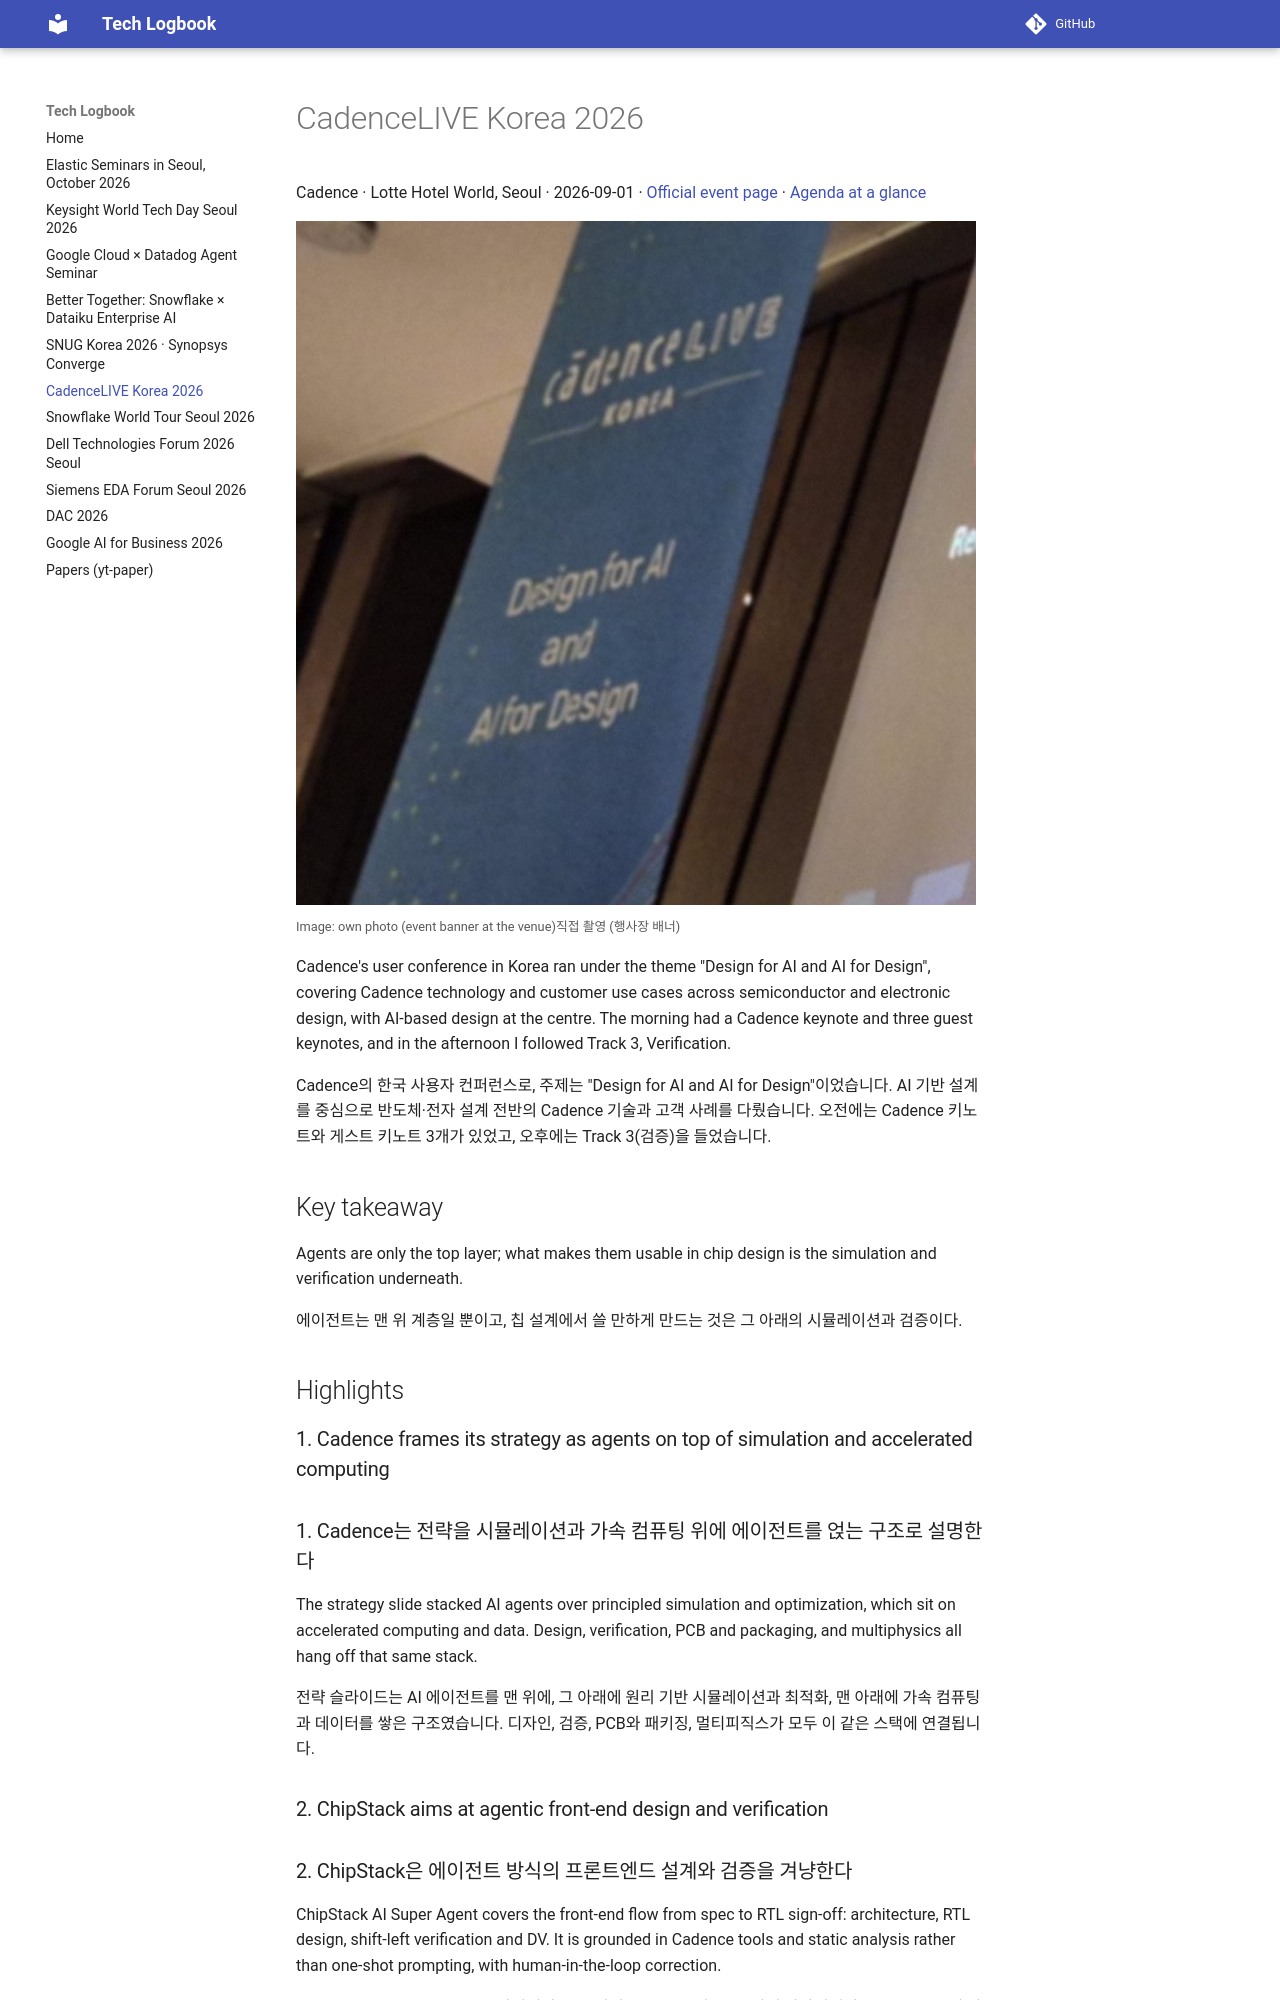

repository: nemo99007/tech-logbook · page: cadencelive2026/index.html · generator: mkdocs

# CadenceLIVE Korea 2026

Cadence · Lotte Hotel World, Seoul · 2026-09-01 · [Official event page](https://events.cadence.com/event/cadencelivekorea2026/summary) · [Agenda at a glance](https://events.cadence.com/event/cadencelivekorea2026/agenda-at-a-glance)

![CadenceLIVE Korea banner: Design for AI and AI for Design](img/stage.jpg){ loading=lazy }
<small><span class="en">Image: own photo (event banner at the venue)</span><span class="ko">직접 촬영 (행사장 배너)</span></small>

Cadence's user conference in Korea ran under the theme "Design for AI and AI for Design", covering Cadence technology and customer use cases across semiconductor and electronic design, with AI-based design at the centre. The morning had a Cadence keynote and three guest keynotes, and in the afternoon I followed Track 3, Verification.
{ .en }

Cadence의 한국 사용자 컨퍼런스로, 주제는 "Design for AI and AI for Design"이었습니다. AI 기반 설계를 중심으로 반도체·전자 설계 전반의 Cadence 기술과 고객 사례를 다뤘습니다. 오전에는 Cadence 키노트와 게스트 키노트 3개가 있었고, 오후에는 Track 3(검증)을 들었습니다.
{ .ko }

## Key takeaway

Agents are only the top layer; what makes them usable in chip design is the simulation and verification underneath.
{ .en }

에이전트는 맨 위 계층일 뿐이고, 칩 설계에서 쓸 만하게 만드는 것은 그 아래의 시뮬레이션과 검증이다.
{ .ko }

## Highlights

### 1. Cadence frames its strategy as agents on top of simulation and accelerated computing { .en }

### 1. Cadence는 전략을 시뮬레이션과 가속 컴퓨팅 위에 에이전트를 얹는 구조로 설명한다 { .ko }

The strategy slide stacked AI agents over principled simulation and optimization, which sit on accelerated computing and data. Design, verification, PCB and packaging, and multiphysics all hang off that same stack.
{ .en }

전략 슬라이드는 AI 에이전트를 맨 위에, 그 아래에 원리 기반 시뮬레이션과 최적화, 맨 아래에 가속 컴퓨팅과 데이터를 쌓은 구조였습니다. 디자인, 검증, PCB와 패키징, 멀티피직스가 모두 이 같은 스택에 연결됩니다.
{ .ko }

### 2. ChipStack aims at agentic front-end design and verification { .en }
